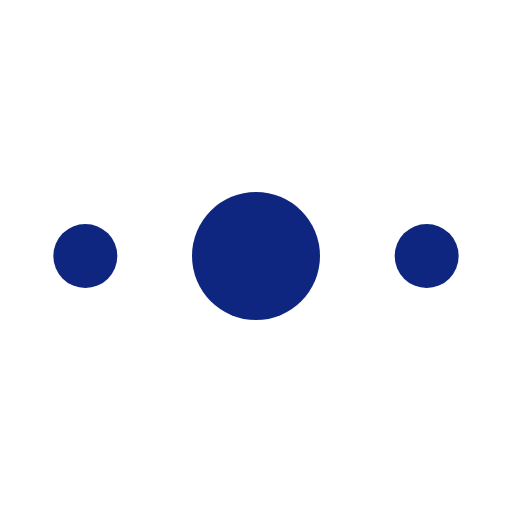
t = 0.00 s
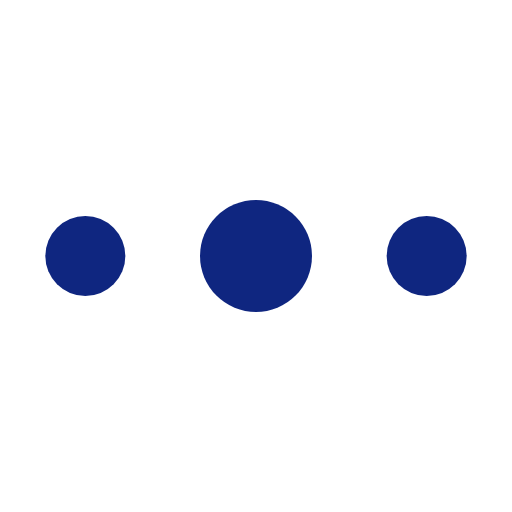
t = 0.09 s
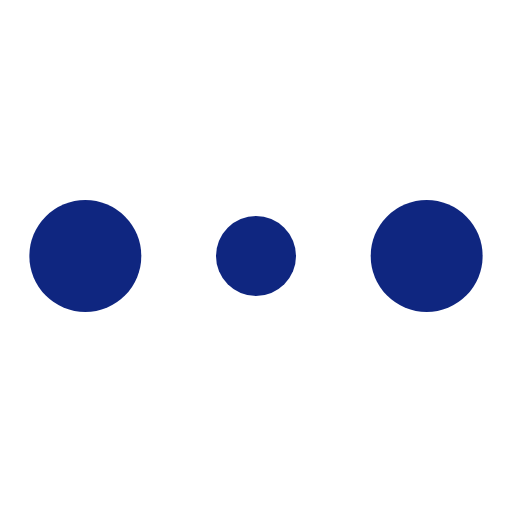
t = 0.28 s
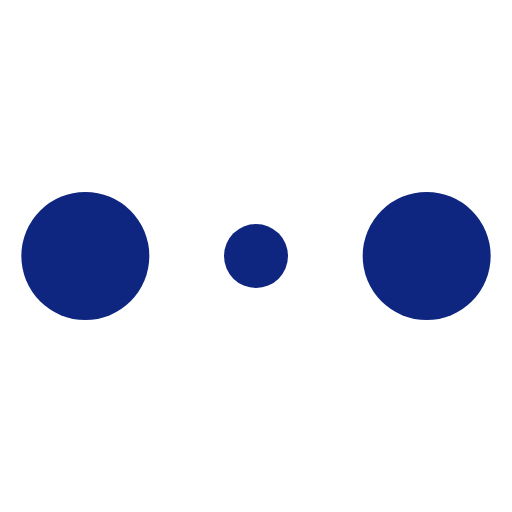
t = 0.38 s
t = 0.47 s: frame unchanged from t = 0.28 s, image omitted
t = 0.66 s: frame unchanged from t = 0.09 s, image omitted

The animated SVG that drew these frames (rendered in a browser with its animation timeline set to each time). Animation: 3 SMIL elements (animate=3); one cycle of 0.75 s, repeats indefinitely.

<svg fill="hsla(228, 79%, 28%, 1.00)" viewBox="0 0 24 24" xmlns="http://www.w3.org/2000/svg"><circle cx="4" cy="12" r="1.5"><animate attributeName="r" dur="0.75s" values="1.5;3;1.5" repeatCount="indefinite"/></circle><circle cx="12" cy="12" r="3"><animate attributeName="r" dur="0.75s" values="3;1.5;3" repeatCount="indefinite"/></circle><circle cx="20" cy="12" r="1.5"><animate attributeName="r" dur="0.75s" values="1.5;3;1.5" repeatCount="indefinite"/></circle></svg>